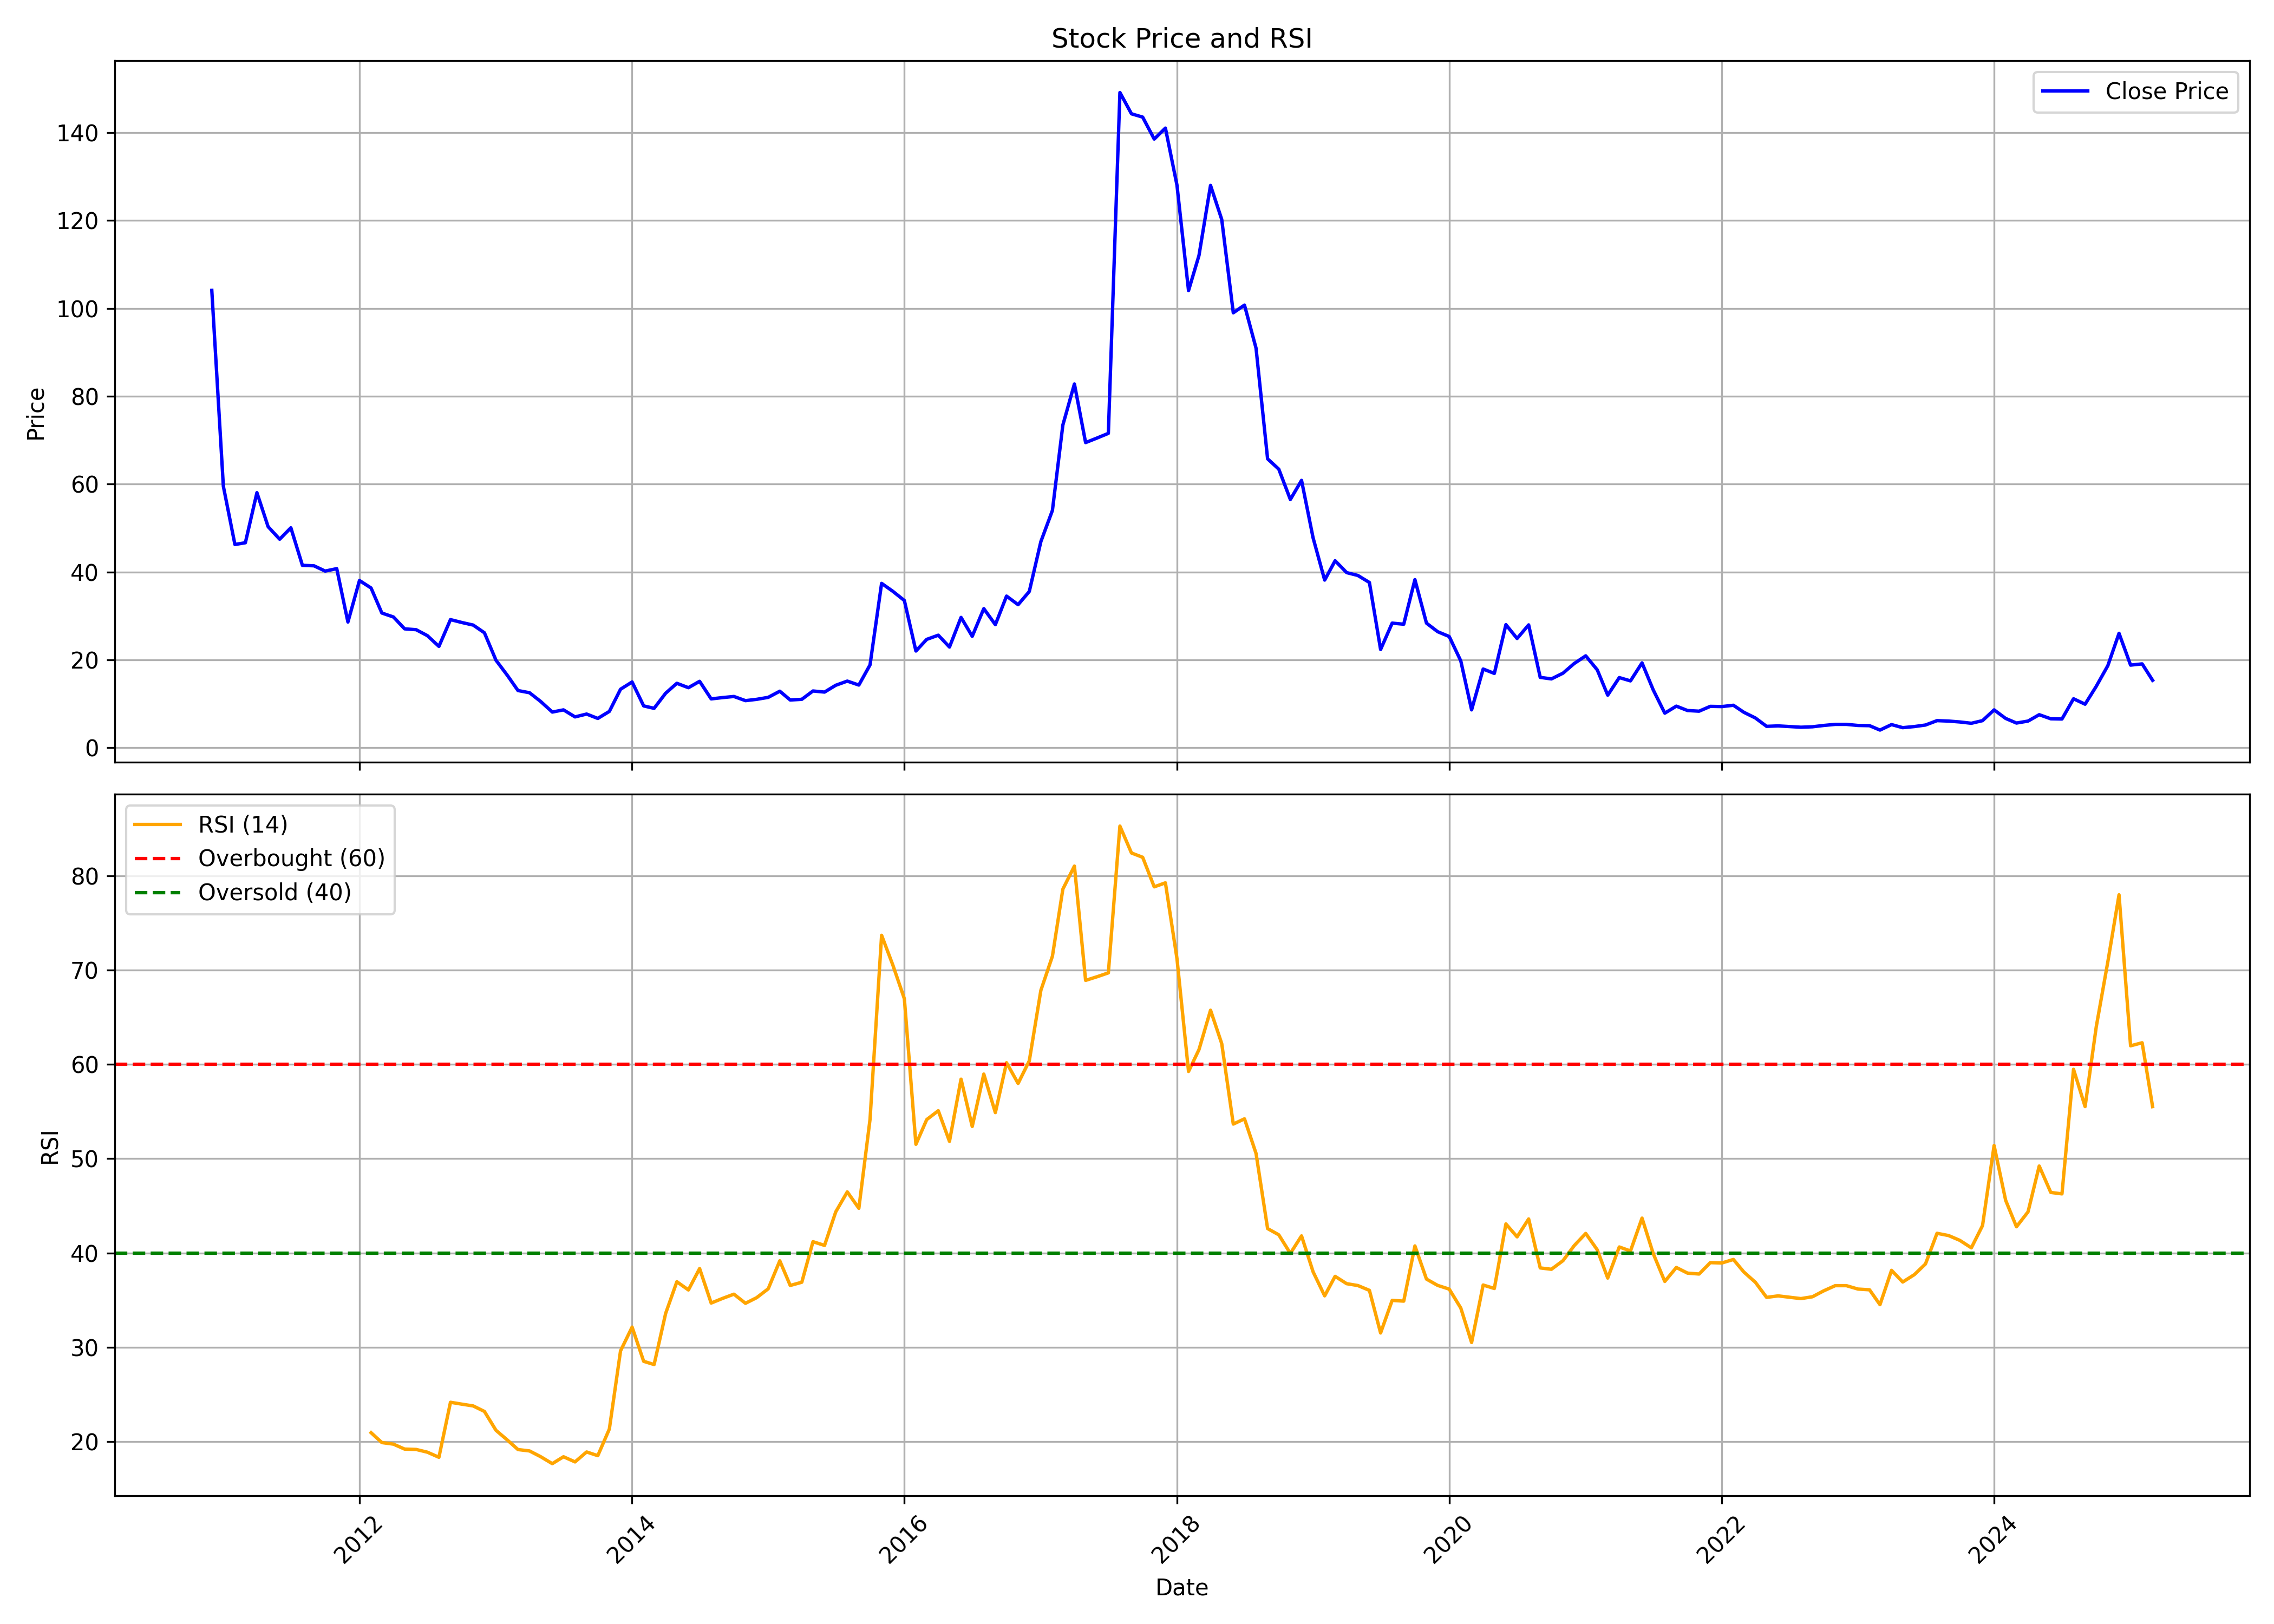

The data file committed next to this chart (first rows):
, date, symbol, open, high, low, close, volume, rsi
0, 2010-12-01, FMNL, 150.0, 190.0, 57.4, 104.1, 133879, 
1, 2011-01-01, FMNL, 108.0, 109.3, 43.4, 59.5, 1897612, 
2, 2011-02-01, FMNL, 62.5, 68.95, 45.3, 46.25, 949836, 
3, 2011-03-01, FMNL, 46.0, 50.7, 42.5, 46.65, 1134057, 
4, 2011-04-01, FMNL, 47.9, 63.3, 46.35, 58.05, 1127200, 
5, 2011-05-01, FMNL, 59.9, 59.9, 47.6, 50.3, 280367, 
6, 2011-06-01, FMNL, 50.0, 57.5, 45.0, 47.45, 302781, 
7, 2011-07-01, FMNL, 47.25, 55.0, 44.0, 50.05, 562157, 
8, 2011-08-01, FMNL, 49.0, 50.0, 38.65, 41.5, 235263, 
9, 2011-09-01, FMNL, 41.5, 49.3, 38.0, 41.4, 102641, 
10, 2011-10-01, FMNL, 40.5, 44.25, 37.65, 40.2, 66118, 
11, 2011-11-01, FMNL, 42.6, 45.45, 32.4, 40.75, 132497, 
12, 2011-12-01, FMNL, 40.55, 42.0, 28.2, 28.6, 72680, 
13, 2012-01-01, FMNL, 28.6, 39.4, 26.0, 38.05, 369886, 
14, 2012-02-01, FMNL, 37.5, 39.95, 32.05, 36.35, 316620, 20.94
15, 2012-03-01, FMNL, 36.0, 36.9, 27.0, 30.65, 101131, 19.89
16, 2012-04-01, FMNL, 30.65, 35.65, 26.65, 29.75, 39487, 19.72
17, 2012-05-01, FMNL, 29.75, 30.45, 25.0, 27.05, 57270, 19.2
18, 2012-06-01, FMNL, 26.1, 30.3, 24.0, 26.85, 251224, 19.16
19, 2012-07-01, FMNL, 26.4, 28.5, 24.2, 25.5, 295800, 18.87
20, 2012-08-01, FMNL, 25.9, 30.0, 21.75, 23.05, 31036, 18.33
21, 2012-09-01, FMNL, 23.0, 29.15, 20.6, 29.15, 129942, 24.16
22, 2012-10-01, FMNL, 30.0, 36.9, 22.5, 28.5, 516498, 23.97
23, 2012-11-01, FMNL, 28.0, 34.5, 25.55, 27.9, 69413, 23.77
24, 2012-12-01, FMNL, 28.0, 35.05, 25.15, 26.15, 199011, 23.19
25, 2013-01-01, FMNL, 27.0, 27.0, 18.8, 19.9, 240623, 21.19
26, 2013-02-01, FMNL, 20.5, 21.0, 16.25, 16.4, 97470, 20.14
27, 2013-03-01, FMNL, 16.5, 16.75, 12.35, 13.0, 70835, 19.15
28, 2013-04-01, FMNL, 13.65, 14.3, 12.2, 12.5, 6619, 19
29, 2013-05-01, FMNL, 12.5, 13.2, 9.5, 10.5, 252383, 18.39
30, 2013-06-01, FMNL, 10.5, 11.4, 8.1, 8.1, 79140, 17.65
31, 2013-07-01, FMNL, 8.5, 10.0, 7.7, 8.6, 36229, 18.38
32, 2013-08-01, FMNL, 8.6, 8.6, 7.0, 7.0, 2661, 17.84
33, 2013-09-01, FMNL, 7.35, 8.05, 7.0, 7.65, 6339, 18.89
34, 2013-10-01, FMNL, 7.95, 9.3, 6.65, 6.65, 166469, 18.5
35, 2013-11-01, FMNL, 6.35, 8.25, 6.1, 8.25, 22090, 21.32
36, 2013-12-01, FMNL, 8.25, 13.3, 7.85, 13.3, 12519, 29.62
37, 2014-01-01, FMNL, 13.95, 18.95, 13.9, 14.95, 3718, 32.14
38, 2014-02-01, FMNL, 14.25, 14.25, 9.5, 9.5, 8237, 28.51
39, 2014-03-01, FMNL, 9.5, 10.95, 8.65, 8.95, 38051, 28.16
40, 2014-04-01, FMNL, 9.35, 12.5, 8.55, 12.4, 62428, 33.6
41, 2014-05-01, FMNL, 12.4, 17.2, 11.75, 14.65, 78032, 36.95
42, 2014-06-01, FMNL, 14.0, 15.2, 13.0, 13.65, 75691, 36.08
43, 2014-07-01, FMNL, 13.0, 16.7, 12.4, 15.1, 969988, 38.35
44, 2014-08-01, FMNL, 14.35, 16.0, 10.55, 11.1, 602047, 34.69
45, 2014-09-01, FMNL, 11.3, 13.1, 10.75, 11.4, 99896, 35.19
46, 2014-10-01, FMNL, 11.8, 13.4, 10.0, 11.65, 300079, 35.63
47, 2014-11-01, FMNL, 11.65, 13.5, 9.25, 10.7, 730580, 34.66
48, 2014-12-01, FMNL, 10.4, 11.95, 9.15, 11.0, 678649, 35.26
49, 2015-01-01, FMNL, 11.05, 13.0, 10.15, 11.45, 931479, 36.2
50, 2015-02-01, FMNL, 11.1, 14.7, 11.1, 12.85, 74648, 39.17
51, 2015-03-01, FMNL, 11.9, 13.85, 9.7, 10.85, 556159, 36.55
52, 2015-04-01, FMNL, 10.8, 13.85, 10.25, 11.0, 36132, 36.89
53, 2015-05-01, FMNL, 11.0, 18.8, 10.1, 12.9, 227814, 41.2
54, 2015-06-01, FMNL, 12.6, 13.65, 11.9, 12.65, 470447, 40.8
55, 2015-07-01, FMNL, 12.25, 16.0, 11.95, 14.2, 193404, 44.36
56, 2015-08-01, FMNL, 13.7, 20.0, 12.8, 15.15, 296002, 46.48
57, 2015-09-01, FMNL, 14.7, 16.25, 12.65, 14.25, 53346, 44.74
58, 2015-10-01, FMNL, 14.0, 26.2, 12.6, 18.85, 1222237, 54.19
59, 2015-11-01, FMNL, 17.85, 37.4, 17.5, 37.4, 1211255, 73.7
... 112 more rows
